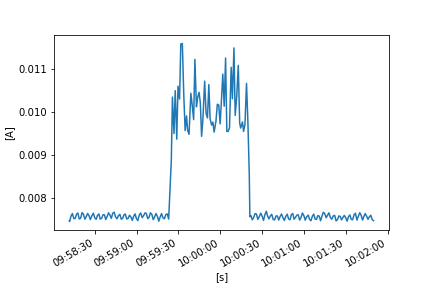

Source data for this figure (header and first rows):
FLUKE 289, V1.16, 32940021
To display full timestamps use Format Ce…
Reading, Sample, , Start Time, Duration, Max Time, Max, , Average, , Min Time, Min, , Description, Stop Time
1, 0.007457, A AC, 21/10/2022 9:58:11.7, 0:00:00.2, 21/10/2022 9:58:11.7, 0.007457, A AC, 0.007454, A AC, 21/10/2022 9:58:11.8, 0.007451, A AC, Interval, 21/10/2022 9:58:12.0
2, 0.007436, A AC, 21/10/2022 9:58:12.0, 0:00:01.0, 21/10/2022 9:58:12.9, 0.00749, A AC, 0.007441, A AC, 21/10/2022 9:58:12.2, 0.007415, A AC, Interval, 21/10/2022 9:58:13.0
3, 0.007503, A AC, 21/10/2022 9:58:13.0, 0:00:01.0, 21/10/2022 9:58:13.9, 0.007609, A AC, 0.007569, A AC, 21/10/2022 9:58:13.0, 0.007503, A AC, Interval, 21/10/2022 9:58:14.0
4, 0.007613, A AC, 21/10/2022 9:58:14.0, 0:00:01.0, 21/10/2022 9:58:14.3, 0.007653, A AC, 0.007628, A AC, 21/10/2022 9:58:14.9, 0.007586, A AC, Interval, 21/10/2022 9:58:15.0
5, 0.00756, A AC, 21/10/2022 9:58:15.0, 0:00:01.0, 21/10/2022 9:58:15.0, 0.00756, A AC, 0.007508, A AC, 21/10/2022 9:58:15.9, 0.007462, A AC, Interval, 21/10/2022 9:58:16.0
6, 0.007471, A AC, 21/10/2022 9:58:16.0, 0:00:01.0, 21/10/2022 9:58:16.9, 0.007581, A AC, 0.007515, A AC, 21/10/2022 9:58:16.0, 0.007471, A AC, Interval, 21/10/2022 9:58:17.0
7, 0.007593, A AC, 21/10/2022 9:58:17.0, 0:00:00.9, 21/10/2022 9:58:17.8, 0.00764, A AC, 0.007614, A AC, 21/10/2022 9:58:17.0, 0.007593, A AC, Interval, 21/10/2022 9:58:17.9
8, 0.007658, A AC, 21/10/2022 9:58:17.9, 0:00:01.0, 21/10/2022 9:58:18.0, 0.007666, A AC, 0.00764, A AC, 21/10/2022 9:58:18.8, 0.007581, A AC, Interval, 21/10/2022 9:58:18.9
9, 0.00757, A AC, 21/10/2022 9:58:18.9, 0:00:01.0, 21/10/2022 9:58:18.9, 0.00757, A AC, 0.007501, A AC, 21/10/2022 9:58:19.7, 0.00744, A AC, Interval, 21/10/2022 9:58:19.9
10, 0.007449, A AC, 21/10/2022 9:58:19.9, 0:00:01.0, 21/10/2022 9:58:20.8, 0.007579, A AC, 0.007518, A AC, 21/10/2022 9:58:19.9, 0.007449, A AC, Interval, 21/10/2022 9:58:20.9
11, 0.007585, A AC, 21/10/2022 9:58:20.9, 0:00:01.0, 21/10/2022 9:58:21.8, 0.007717, A AC, 0.007649, A AC, 21/10/2022 9:58:20.9, 0.007585, A AC, Interval, 21/10/2022 9:58:21.9
12, 0.007704, A AC, 21/10/2022 9:58:21.9, 0:00:01.0, 21/10/2022 9:58:21.9, 0.007704, A AC, 0.007611, A AC, 21/10/2022 9:58:22.8, 0.00754, A AC, Interval, 21/10/2022 9:58:22.9
13, 0.007526, A AC, 21/10/2022 9:58:22.9, 0:00:01.0, 21/10/2022 9:58:22.9, 0.007526, A AC, 0.007496, A AC, 21/10/2022 9:58:23.4, 0.007472, A AC, Interval, 21/10/2022 9:58:23.9
14, 0.007517, A AC, 21/10/2022 9:58:23.9, 0:00:01.0, 21/10/2022 9:58:24.5, 0.007579, A AC, 0.007555, A AC, 21/10/2022 9:58:23.9, 0.007517, A AC, Interval, 21/10/2022 9:58:24.9
15, 0.00758, A AC, 21/10/2022 9:58:24.9, 0:00:01.0, 21/10/2022 9:58:25.7, 0.007673, A AC, 0.007629, A AC, 21/10/2022 9:58:25.0, 0.007576, A AC, Interval, 21/10/2022 9:58:25.9
16, 0.007657, A AC, 21/10/2022 9:58:25.9, 0:00:01.0, 21/10/2022 9:58:25.9, 0.007657, A AC, 0.007575, A AC, 21/10/2022 9:58:26.8, 0.007503, A AC, Interval, 21/10/2022 9:58:26.9
17, 0.007493, A AC, 21/10/2022 9:58:26.9, 0:00:01.0, 21/10/2022 9:58:27.8, 0.007517, A AC, 0.007487, A AC, 21/10/2022 9:58:27.4, 0.007467, A AC, Interval, 21/10/2022 9:58:27.9
18, 0.007539, A AC, 21/10/2022 9:58:27.9, 0:00:01.0, 21/10/2022 9:58:28.8, 0.007603, A AC, 0.007573, A AC, 21/10/2022 9:58:27.9, 0.007539, A AC, Interval, 21/10/2022 9:58:29.0
19, 0.007608, A AC, 21/10/2022 9:58:29.0, 0:00:01.0, 21/10/2022 9:58:29.4, 0.007661, A AC, 0.007636, A AC, 21/10/2022 9:58:29.9, 0.007604, A AC, Interval, 21/10/2022 9:58:30.0
20, 0.007582, A AC, 21/10/2022 9:58:30.0, 0:00:01.0, 21/10/2022 9:58:30.0, 0.007582, A AC, 0.007526, A AC, 21/10/2022 9:58:30.9, 0.007469, A AC, Interval, 21/10/2022 9:58:31.0
21, 0.007464, A AC, 21/10/2022 9:58:31.0, 0:00:01.0, 21/10/2022 9:58:31.9, 0.007554, A AC, 0.007493, A AC, 21/10/2022 9:58:31.1, 0.007457, A AC, Interval, 21/10/2022 9:58:32.0
22, 0.007563, A AC, 21/10/2022 9:58:32.0, 0:00:01.0, 21/10/2022 9:58:32.9, 0.007632, A AC, 0.007587, A AC, 21/10/2022 9:58:32.0, 0.007563, A AC, Interval, 21/10/2022 9:58:33.0
23, 0.007633, A AC, 21/10/2022 9:58:33.0, 0:00:00.9, 21/10/2022 9:58:33.3, 0.007647, A AC, 0.007618, A AC, 21/10/2022 9:58:33.8, 0.007563, A AC, Interval, 21/10/2022 9:58:33.9
24, 0.007546, A AC, 21/10/2022 9:58:33.9, 0:00:01.0, 21/10/2022 9:58:33.9, 0.007546, A AC, 0.007498, A AC, 21/10/2022 9:58:34.6, 0.007458, A AC, Interval, 21/10/2022 9:58:34.9
25, 0.007457, A AC, 21/10/2022 9:58:34.9, 0:00:01.0, 21/10/2022 9:58:35.8, 0.007573, A AC, 0.007514, A AC, 21/10/2022 9:58:34.9, 0.007457, A AC, Interval, 21/10/2022 9:58:35.9
26, 0.007581, A AC, 21/10/2022 9:58:35.9, 0:00:01.0, 21/10/2022 9:58:36.8, 0.007636, A AC, 0.007598, A AC, 21/10/2022 9:58:35.9, 0.007581, A AC, Interval, 21/10/2022 9:58:36.9
27, 0.00764, A AC, 21/10/2022 9:58:36.9, 0:00:01.0, 21/10/2022 9:58:37.0, 0.007648, A AC, 0.007599, A AC, 21/10/2022 9:58:37.8, 0.007536, A AC, Interval, 21/10/2022 9:58:37.9
28, 0.007527, A AC, 21/10/2022 9:58:37.9, 0:00:01.0, 21/10/2022 9:58:37.9, 0.007527, A AC, 0.007488, A AC, 21/10/2022 9:58:38.5, 0.007468, A AC, Interval, 21/10/2022 9:58:38.9
29, 0.007487, A AC, 21/10/2022 9:58:38.9, 0:00:01.0, 21/10/2022 9:58:39.8, 0.007608, A AC, 0.007559, A AC, 21/10/2022 9:58:38.9, 0.007487, A AC, Interval, 21/10/2022 9:58:39.9
30, 0.007608, A AC, 21/10/2022 9:58:39.9, 0:00:01.0, 21/10/2022 9:58:40.7, 0.007681, A AC, 0.007645, A AC, 21/10/2022 9:58:39.9, 0.007608, A AC, Interval, 21/10/2022 9:58:40.9
31, 0.007659, A AC, 21/10/2022 9:58:40.9, 0:00:01.0, 21/10/2022 9:58:40.9, 0.007659, A AC, 0.007592, A AC, 21/10/2022 9:58:41.8, 0.00753, A AC, Interval, 21/10/2022 9:58:41.9
32, 0.007519, A AC, 21/10/2022 9:58:41.9, 0:00:01.0, 21/10/2022 9:58:42.8, 0.007543, A AC, 0.007515, A AC, 21/10/2022 9:58:42.3, 0.007497, A AC, Interval, 21/10/2022 9:58:42.9
33, 0.007564, A AC, 21/10/2022 9:58:42.9, 0:00:01.0, 21/10/2022 9:58:43.8, 0.007672, A AC, 0.007635, A AC, 21/10/2022 9:58:42.9, 0.007564, A AC, Interval, 21/10/2022 9:58:43.9
34, 0.007681, A AC, 21/10/2022 9:58:43.9, 0:00:01.0, 21/10/2022 9:58:43.9, 0.007681, A AC, 0.00766, A AC, 21/10/2022 9:58:44.8, 0.007623, A AC, Interval, 21/10/2022 9:58:44.9
35, 0.007599, A AC, 21/10/2022 9:58:44.9, 0:00:01.0, 21/10/2022 9:58:44.9, 0.007599, A AC, 0.007552, A AC, 21/10/2022 9:58:45.8, 0.007499, A AC, Interval, 21/10/2022 9:58:45.9
36, 0.007489, A AC, 21/10/2022 9:58:45.9, 0:00:01.0, 21/10/2022 9:58:46.9, 0.007537, A AC, 0.007504, A AC, 21/10/2022 9:58:46.4, 0.007485, A AC, Interval, 21/10/2022 9:58:47.0
37, 0.007548, A AC, 21/10/2022 9:58:47.0, 0:00:01.0, 21/10/2022 9:58:47.9, 0.007609, A AC, 0.007578, A AC, 21/10/2022 9:58:47.0, 0.007548, A AC, Interval, 21/10/2022 9:58:48.0
38, 0.007626, A AC, 21/10/2022 9:58:48.0, 0:00:01.0, 21/10/2022 9:58:48.2, 0.007641, A AC, 0.007609, A AC, 21/10/2022 9:58:48.9, 0.007549, A AC, Interval, 21/10/2022 9:58:49.0
39, 0.007537, A AC, 21/10/2022 9:58:49.0, 0:00:01.0, 21/10/2022 9:58:49.0, 0.007537, A AC, 0.007496, A AC, 21/10/2022 9:58:49.9, 0.007458, A AC, Interval, 21/10/2022 9:58:50.0
40, 0.007463, A AC, 21/10/2022 9:58:50.0, 0:00:01.0, 21/10/2022 9:58:50.9, 0.007564, A AC, 0.007514, A AC, 21/10/2022 9:58:50.0, 0.007463, A AC, Interval, 21/10/2022 9:58:51.0
41, 0.007571, A AC, 21/10/2022 9:58:51.0, 0:00:00.9, 21/10/2022 9:58:51.8, 0.007643, A AC, 0.007601, A AC, 21/10/2022 9:58:51.0, 0.007571, A AC, Interval, 21/10/2022 9:58:51.9
42, 0.007645, A AC, 21/10/2022 9:58:51.9, 0:00:01.0, 21/10/2022 9:58:52.0, 0.007658, A AC, 0.007616, A AC, 21/10/2022 9:58:52.8, 0.007559, A AC, Interval, 21/10/2022 9:58:52.9
43, 0.007558, A AC, 21/10/2022 9:58:52.9, 0:00:01.0, 21/10/2022 9:58:52.9, 0.007558, A AC, 0.0075, A AC, 21/10/2022 9:58:53.8, 0.007452, A AC, Interval, 21/10/2022 9:58:53.9
44, 0.007459, A AC, 21/10/2022 9:58:53.9, 0:00:01.0, 21/10/2022 9:58:54.8, 0.007558, A AC, 0.007515, A AC, 21/10/2022 9:58:53.9, 0.007459, A AC, Interval, 21/10/2022 9:58:54.9
45, 0.007556, A AC, 21/10/2022 9:58:54.9, 0:00:01.0, 21/10/2022 9:58:55.8, 0.007632, A AC, 0.007588, A AC, 21/10/2022 9:58:54.9, 0.007556, A AC, Interval, 21/10/2022 9:58:55.9
46, 0.007622, A AC, 21/10/2022 9:58:55.9, 0:00:01.0, 21/10/2022 9:58:55.9, 0.007622, A AC, 0.007548, A AC, 21/10/2022 9:58:56.8, 0.00748, A AC, Interval, 21/10/2022 9:58:56.9
47, 0.007473, A AC, 21/10/2022 9:58:56.9, 0:00:01.0, 21/10/2022 9:58:57.8, 0.007505, A AC, 0.007467, A AC, 21/10/2022 9:58:57.4, 0.007439, A AC, Interval, 21/10/2022 9:58:57.9
48, 0.007519, A AC, 21/10/2022 9:58:57.9, 0:00:01.0, 21/10/2022 9:58:58.8, 0.007593, A AC, 0.007563, A AC, 21/10/2022 9:58:57.9, 0.007519, A AC, Interval, 21/10/2022 9:58:58.9
49, 0.0076, A AC, 21/10/2022 9:58:58.9, 0:00:01.0, 21/10/2022 9:58:59.5, 0.007652, A AC, 0.007618, A AC, 21/10/2022 9:58:59.8, 0.00759, A AC, Interval, 21/10/2022 9:58:59.9
50, 0.007568, A AC, 21/10/2022 9:58:59.9, 0:00:01.0, 21/10/2022 9:58:59.9, 0.007568, A AC, 0.007507, A AC, 21/10/2022 9:59:00.8, 0.007454, A AC, Interval, 21/10/2022 9:59:00.9
51, 0.007438, A AC, 21/10/2022 9:59:00.9, 0:00:01.0, 21/10/2022 9:59:01.8, 0.007536, A AC, 0.007464, A AC, 21/10/2022 9:59:01.2, 0.00743, A AC, Interval, 21/10/2022 9:59:01.9
52, 0.007552, A AC, 21/10/2022 9:59:01.9, 0:00:01.0, 21/10/2022 9:59:02.8, 0.007617, A AC, 0.007591, A AC, 21/10/2022 9:59:01.9, 0.007552, A AC, Interval, 21/10/2022 9:59:02.9
53, 0.007626, A AC, 21/10/2022 9:59:02.9, 0:00:01.0, 21/10/2022 9:59:03.2, 0.007655, A AC, 0.007641, A AC, 21/10/2022 9:59:03.9, 0.007606, A AC, Interval, 21/10/2022 9:59:04.0
54, 0.007581, A AC, 21/10/2022 9:59:04.0, 0:00:01.0, 21/10/2022 9:59:04.0, 0.007581, A AC, 0.007533, A AC, 21/10/2022 9:59:04.8, 0.007504, A AC, Interval, 21/10/2022 9:59:05.0
55, 0.007511, A AC, 21/10/2022 9:59:05.0, 0:00:01.0, 21/10/2022 9:59:05.9, 0.007647, A AC, 0.007576, A AC, 21/10/2022 9:59:05.0, 0.007511, A AC, Interval, 21/10/2022 9:59:06.0
56, 0.007664, A AC, 21/10/2022 9:59:06.0, 0:00:01.0, 21/10/2022 9:59:06.0, 0.007664, A AC, 0.007642, A AC, 21/10/2022 9:59:06.4, 0.00762, A AC, Interval, 21/10/2022 9:59:07.0
57, 0.007669, A AC, 21/10/2022 9:59:07.0, 0:00:01.0, 21/10/2022 9:59:07.1, 0.007671, A AC, 0.007629, A AC, 21/10/2022 9:59:07.9, 0.007572, A AC, Interval, 21/10/2022 9:59:08.0
58, 0.007566, A AC, 21/10/2022 9:59:08.0, 0:00:01.0, 21/10/2022 9:59:08.0, 0.007566, A AC, 0.007507, A AC, 21/10/2022 9:59:08.8, 0.007472, A AC, Interval, 21/10/2022 9:59:09.0
... 222 more rows
